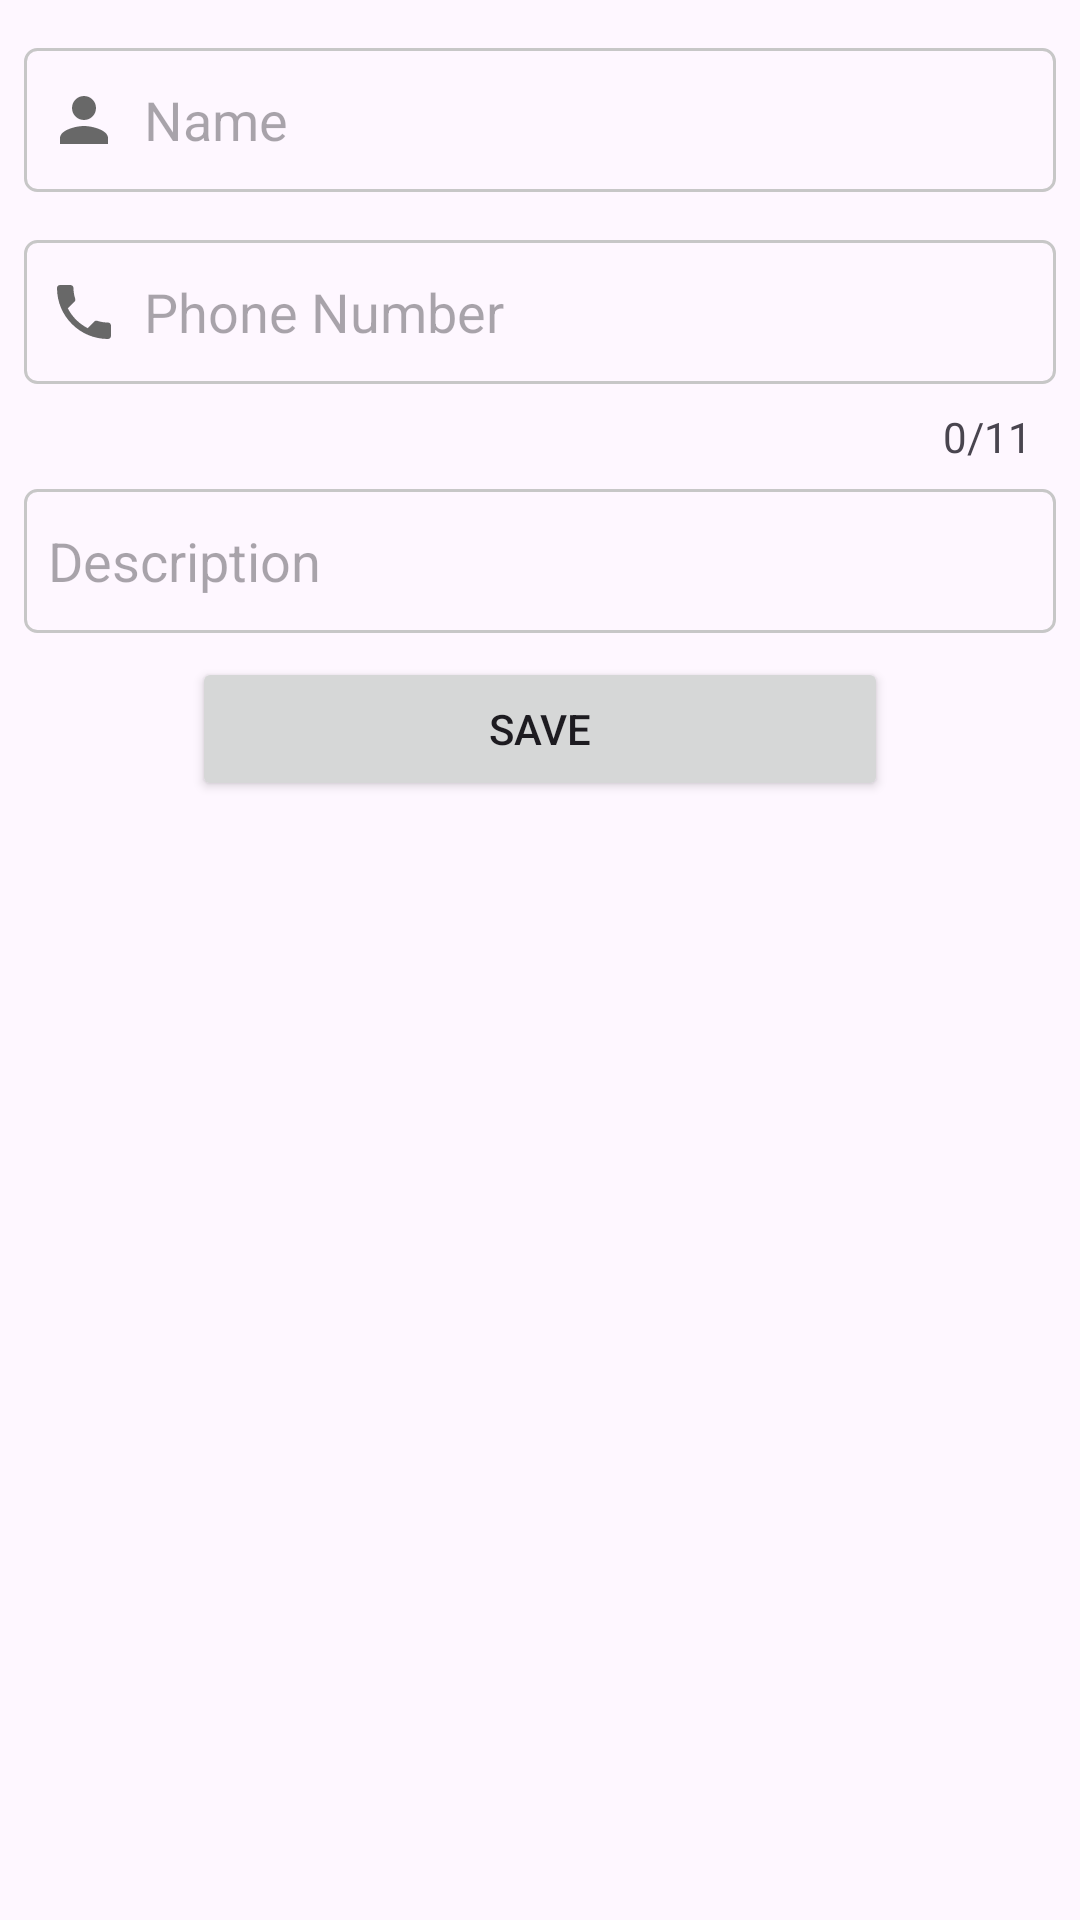

Layout XML and referenced resources for this Android screen:
<!-- AndroidManifest.xml: application theme Theme.ContactsApp -->
<!-- res/layout/activity_main.xml -->
<?xml version="1.0" encoding="utf-8"?>
<androidx.constraintlayout.widget.ConstraintLayout
    xmlns:android="http://schemas.android.com/apk/res/android"
    xmlns:app="http://schemas.android.com/apk/res-auto"
    xmlns:tools="http://schemas.android.com/tools"
    android:id="@+id/main"
    android:layout_width="match_parent"
    android:layout_height="match_parent"
    tools:context=".ui.MainActivity">


    <androidx.appcompat.widget.AppCompatEditText
        android:id="@+id/name_et"
        android:layout_width="match_parent"
        android:layout_height="@dimen/extra_large_padding"
        android:layout_marginStart="@dimen/default_padding"
        android:layout_marginTop="@dimen/medium_padding"
        android:layout_marginEnd="@dimen/default_padding"
        android:paddingHorizontal="@dimen/default_padding"
        android:background="@drawable/input_field_box"
        android:drawableStart="@drawable/baseline_person_24"
        android:drawablePadding="@dimen/default_padding"
        android:hint="@string/name"
        app:layout_constraintEnd_toEndOf="parent"
        app:layout_constraintStart_toStartOf="parent"
        app:layout_constraintTop_toTopOf="parent" />

    <androidx.appcompat.widget.AppCompatEditText
        android:id="@+id/phone_et"
        android:layout_width="match_parent"
        android:layout_height="@dimen/extra_large_padding"
        android:layout_marginStart="@dimen/default_padding"
        android:layout_marginTop="@dimen/medium_padding"
        android:layout_marginEnd="@dimen/default_padding"
        android:paddingHorizontal="@dimen/default_padding"
        android:background="@drawable/input_field_box"
        android:drawableStart="@drawable/baseline_phone_24"
        android:drawablePadding="8dp"
        android:hint="@string/phone_number"
        app:layout_constraintEnd_toEndOf="parent"
        app:layout_constraintStart_toStartOf="parent"
        app:layout_constraintTop_toBottomOf="@+id/name_et" />

    <TextView
        android:id="@+id/counter_phone_tv"
        android:layout_width="wrap_content"
        android:layout_height="wrap_content"
        android:layout_marginTop="@dimen/default_padding"
        android:layout_marginEnd="@dimen/medium_padding"
        android:text="0/11"
        app:layout_constraintEnd_toEndOf="parent"
        app:layout_constraintTop_toBottomOf="@+id/phone_et" />

    <androidx.appcompat.widget.AppCompatEditText
        android:id="@+id/description_et"
        android:layout_width="match_parent"
        android:layout_height="@dimen/extra_large_padding"
        android:layout_marginStart="@dimen/default_padding"
        android:layout_marginTop="@dimen/default_padding"
        android:layout_marginEnd="@dimen/default_padding"
        android:background="@drawable/input_field_box"
        android:hint="@string/description"
        android:paddingHorizontal="@dimen/default_padding"
        app:layout_constraintEnd_toEndOf="parent"
        app:layout_constraintStart_toStartOf="parent"
        app:layout_constraintTop_toBottomOf="@+id/counter_phone_tv" />

    <Button
        android:id="@+id/save_btn"
        android:layout_width="0dp"
        android:layout_height="wrap_content"
        android:layout_marginStart="@dimen/extra_large_padding_2"
        android:layout_marginTop="@dimen/default_padding"
        android:layout_marginEnd="@dimen/extra_large_padding_2"
        android:text="@string/save"
        app:layout_constraintEnd_toEndOf="parent"
        app:layout_constraintHorizontal_bias="0.0"
        app:layout_constraintStart_toStartOf="parent"
        app:layout_constraintTop_toBottomOf="@+id/description_et" />

    <androidx.recyclerview.widget.RecyclerView
        android:id="@+id/contacts_rv"
        android:layout_width="match_parent"
        android:layout_height="0dp"
        android:layout_marginTop="@dimen/medium_padding"
        app:layout_constraintBottom_toBottomOf="parent"
        app:layout_constraintTop_toBottomOf="@+id/save_btn"
        tools:listitem="@layout/contact_item" />

</androidx.constraintlayout.widget.ConstraintLayout>
<!-- res/layout/contact_item.xml (included above) -->
<?xml version="1.0" encoding="utf-8"?>
<androidx.cardview.widget.CardView
    xmlns:android="http://schemas.android.com/apk/res/android"
    xmlns:app="http://schemas.android.com/apk/res-auto"
    android:layout_width="match_parent"
    android:layout_height="wrap_content"
    android:layout_margin="@dimen/medium_padding"
    app:cardCornerRadius="@dimen/radius_dp"
    app:cardElevation="10dp">

<androidx.constraintlayout.widget.ConstraintLayout
    android:layout_width="match_parent"
    android:layout_height="match_parent"
    android:padding="@dimen/default_padding">

    <ImageView
        android:id="@+id/imageView"
        android:layout_width="@dimen/extra_large_padding"
        android:layout_height="@dimen/extra_large_padding"
        android:src="@drawable/baseline_person_24"
        app:layout_constraintStart_toStartOf="parent"
        app:layout_constraintTop_toTopOf="parent"
        app:tint="?attr/colorPrimary" />

    <TextView
        android:id="@+id/name_tv"
        android:layout_width="wrap_content"
        android:layout_height="wrap_content"
        android:text="Name"
        android:textStyle="bold"
        android:textColor="?attr/colorPrimary"
        app:layout_constraintStart_toEndOf="@+id/imageView"
        app:layout_constraintTop_toTopOf="parent" />

    <TextView
        android:id="@+id/phone_no_tv"
        android:layout_width="wrap_content"
        android:layout_height="wrap_content"
        android:layout_marginTop="@dimen/small_padding"
        android:textSize="@dimen/default_text_sp"
        android:text="01010440206"
        app:layout_constraintStart_toStartOf="@+id/name_tv"
        app:layout_constraintTop_toBottomOf="@+id/name_tv" />

    <ImageView
        android:id="@+id/arrow_right_iv"
        android:layout_width="32dp"
        android:layout_height="32dp"
        android:clickable="true"
        android:focusable="true"
        app:layout_constraintTop_toTopOf="parent"
        app:layout_constraintEnd_toEndOf="parent"
        android:layout_marginTop="@dimen/default_padding"
        android:src="@drawable/baseline_chevron_right_24"
        />
</androidx.constraintlayout.widget.ConstraintLayout>
</androidx.cardview.widget.CardView>
<!-- resources referenced by this layout -->
<resources>
  <dimen name="default_padding">8dp</dimen>
  <dimen name="default_text_sp">12sp</dimen>
  <dimen name="extra_large_padding">48dp</dimen>
  <dimen name="extra_large_padding_2">64dp</dimen>
  <dimen name="medium_padding">16dp</dimen>
  <dimen name="radius_dp">25dp</dimen>
  <dimen name="small_padding">4dp</dimen>
  <!-- drawable baseline_chevron_right_24 (drawable) -->
  <vector xmlns:android="http://schemas.android.com/apk/res/android" android:height="24dp" android:tint="#F6D1D1" android:viewportHeight="24" android:viewportWidth="24" android:width="24dp">
        
      <path android:fillColor="@android:color/white" android:pathData="M10,6L8.59,7.41 13.17,12l-4.58,4.59L10,18l6,-6z"/>
      
  </vector>
  <!-- drawable baseline_person_24 (drawable) -->
  <vector xmlns:android="http://schemas.android.com/apk/res/android"
      android:height="24dp" android:tint="#686868"
      android:viewportHeight="24" android:viewportWidth="24"
      android:width="24dp">
        
      <path android:fillColor="@android:color/white" android:pathData="M12,12c2.21,0 4,-1.79 4,-4s-1.79,-4 -4,-4 -4,1.79 -4,4 1.79,4 4,4zM12,14c-2.67,0 -8,1.34 -8,4v2h16v-2c0,-2.66 -5.33,-4 -8,-4z"/>
      
  </vector>
  <!-- drawable baseline_phone_24 (drawable) -->
  <vector xmlns:android="http://schemas.android.com/apk/res/android"
      android:height="24dp"
      android:tint="#686868"
      android:viewportHeight="24"
      android:viewportWidth="24"
      android:width="24dp">
        
      <path android:fillColor="@android:color/white" android:pathData="M6.62,10.79c1.44,2.83 3.76,5.14 6.59,6.59l2.2,-2.2c0.27,-0.27 0.67,-0.36 1.02,-0.24 1.12,0.37 2.33,0.57 3.57,0.57 0.55,0 1,0.45 1,1V20c0,0.55 -0.45,1 -1,1 -9.39,0 -17,-7.61 -17,-17 0,-0.55 0.45,-1 1,-1h3.5c0.55,0 1,0.45 1,1 0,1.25 0.2,2.45 0.57,3.57 0.11,0.35 0.03,0.74 -0.25,1.02l-2.2,2.2z"/>
      
  </vector>
  <!-- drawable input_field_box (drawable) -->
  <?xml version="1.0" encoding="utf-8"?>
  <shape xmlns:android="http://schemas.android.com/apk/res/android">
      <stroke
          android:color="@color/border"
          android:width="1dp" />
      <padding android:left="16dp" />
  
      <corners android:radius="4dp" />
  </shape>
  <string name="description">Description</string>
  <string name="name">Name</string>
  <string name="phone_number">Phone Number</string>
  <string name="save">Save</string>
  <style name="Theme.ContactsApp" parent="Base.Theme.ContactsApp" />
  <color name="border">#C7C7C7</color>
  <style name="Base.Theme.ContactsApp" parent="Theme.Material3.Light">
          
  
      </style>
</resources>
